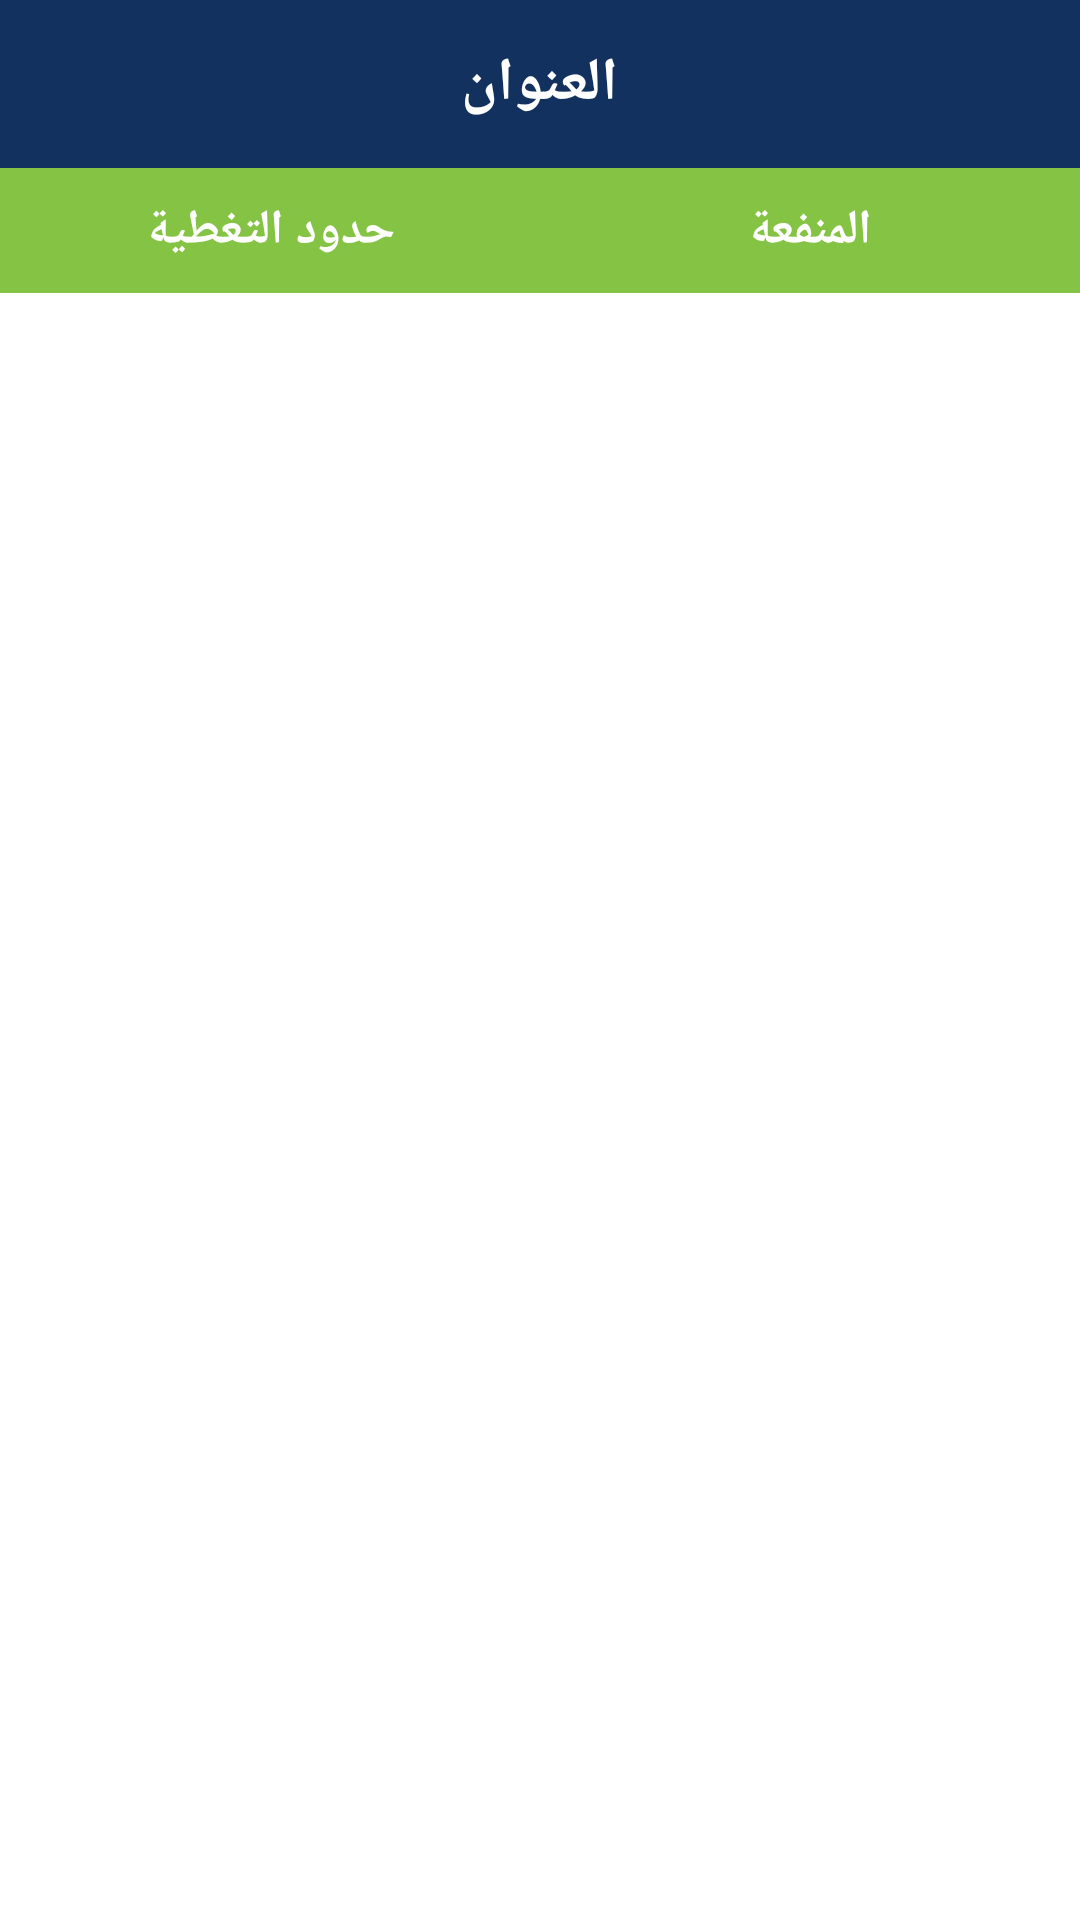

Here is an Android app screen rendered from its layout file. Give the layout XML and the strings, colors and styles it references.
<!-- AndroidManifest.xml: application theme AppTheme -->
<!-- res/layout/activity_insurance.xml -->
<?xml version="1.0" encoding="utf-8"?>
<LinearLayout xmlns:android="http://schemas.android.com/apk/res/android"
    xmlns:tools="http://schemas.android.com/tools"
    android:layout_width="match_parent"
    android:layout_height="match_parent"
    android:background="@android:color/white"
    android:layoutDirection="rtl"
    android:orientation="vertical"
    tools:context=".InsuranceActivity">


    <include layout="@layout/tool_par" />

    <LinearLayout
        android:layout_width="match_parent"
        android:layout_height="wrap_content"
        android:background="#85C344"
        android:orientation="vertical">

        <LinearLayout
            android:layout_width="match_parent"
            android:layout_height="wrap_content"
            android:background="#85C344"
            android:orientation="horizontal">

            <TextView
                android:layout_width="0dp"
                android:layout_height="wrap_content"
                android:layout_gravity="center"
                android:layout_weight="1"
                android:background="#85C344"
                android:gravity="center"
                android:padding="10dp"
                android:text="المنفعة"
                android:textColor="#FFFFFF"
                android:textSize="16sp"
                android:textStyle="bold" />

            <TextView
                android:layout_width="0dp"
                android:layout_height="wrap_content"
                android:layout_gravity="center"
                android:layout_weight="1"
                android:gravity="center"
                android:padding="10dp"
                android:text="حدود التغطية"
                android:textColor="#FFFFFF"
                android:textSize="16sp"
                android:textStyle="bold" />
        </LinearLayout>
    </LinearLayout>


    <androidx.recyclerview.widget.RecyclerView
        android:id="@+id/rv_insurances"
        android:layout_width="match_parent"
        android:layout_height="match_parent"
        android:paddingTop="10dp" />


</LinearLayout>
<!-- res/layout/tool_par.xml (included above) -->
<?xml version="1.0" encoding="utf-8"?>
<LinearLayout xmlns:android="http://schemas.android.com/apk/res/android"
    android:layout_width="match_parent"
    android:layout_height="wrap_content"
    android:layoutDirection="rtl"
    android:orientation="vertical">
    <RelativeLayout
        android:layout_width="match_parent"
        android:layout_height="?actionBarSize"
        android:background="#12315E">

        <ImageView
            android:id="@+id/image_back"
            android:layout_width="wrap_content"
            android:layout_height="wrap_content"
            android:layout_alignParentEnd="true"
            android:layout_centerVertical="true"
            android:background="?attr/selectableItemBackground"
            android:padding="10dp"
            android:src="@drawable/ic_arrow_back" />

        <TextView
            android:id="@+id/tv_title"
            android:layout_width="wrap_content"
            android:layout_height="wrap_content"
            android:layout_centerHorizontal="true"
            android:layout_centerVertical="true"
            android:text="العنوان"
            android:textColor="@android:color/white"
            android:textSize="20sp"
            android:textStyle="bold" />


    </RelativeLayout>

</LinearLayout>
<!-- resources referenced by this layout -->
<resources>
  <style name="AppTheme" parent="Theme.AppCompat.Light.NoActionBar">
          
          <item name="colorPrimary">@color/colorPrimary</item>
          <item name="colorPrimaryDark">@color/colorPrimaryDark</item>
          <item name="colorAccent">@color/colorAccent</item>
          <item name="fontFamily">@font/tajawal_regular</item>
      </style>
  <color name="colorPrimary">#000000</color>
  <color name="colorPrimaryDark">#000000</color>
  <color name="colorAccent">#12315E</color>
</resources>
